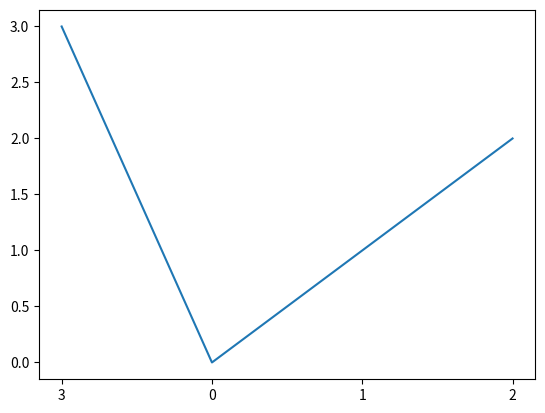

Write the Python code that produced this figure.
import numpy as np
import matplotlib.pyplot as plt

#将图形平移，可以使得某一部分画在图形中央

a=[0,1,2,3]
b=np.roll(a,1)#b = [3 0 1 2]

plt.xticks(a,b) #将x坐标的a换成b
plt.plot(a,b)